Labelled photos from "divider_cleanliness", an image-classification folder in GajananRanmal/divider-. The possible labels are: clean, dirty, medium.

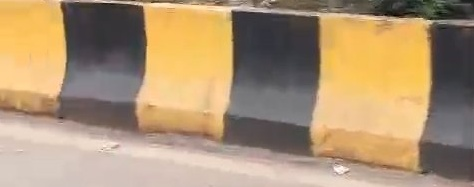
Label: clean

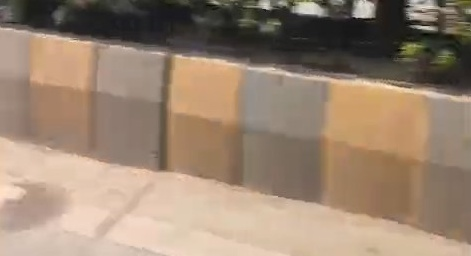
Label: medium

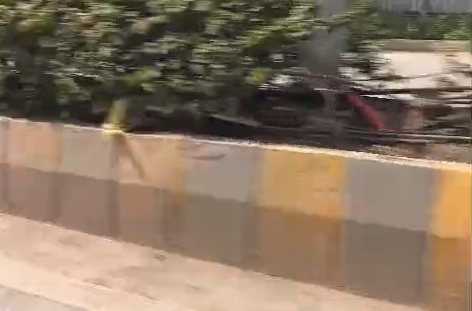
Label: dirty

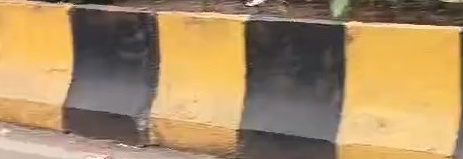
Label: clean

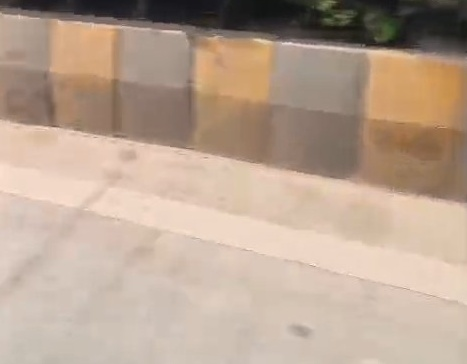
Label: medium

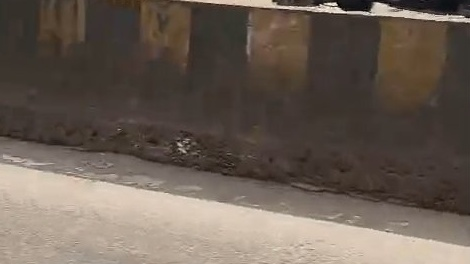
Label: dirty
